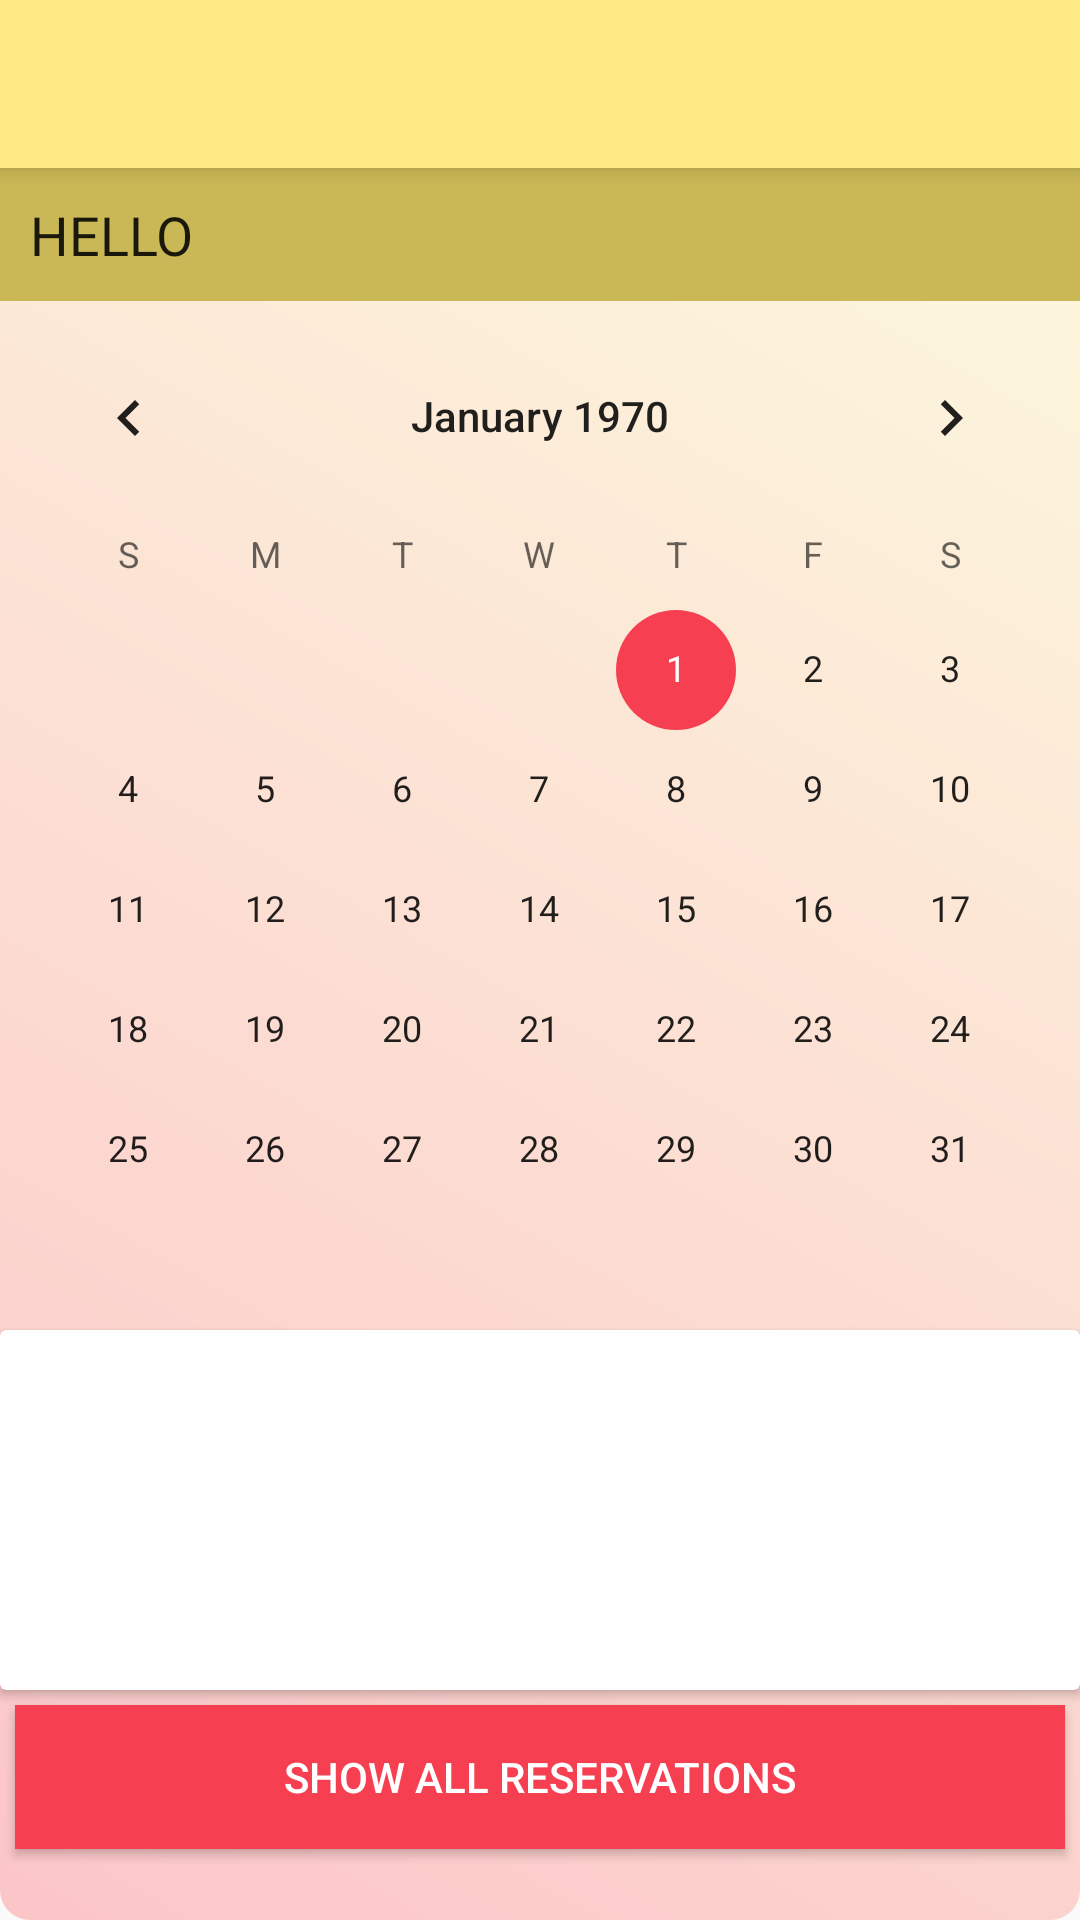

Layout XML and referenced resources for this Android screen:
<!-- AndroidManifest.xml: application theme AppTheme -->
<!-- res/layout/activity_homepage.xml -->
<?xml version="1.0" encoding="utf-8"?>
<LinearLayout xmlns:android="http://schemas.android.com/apk/res/android"
    xmlns:app="http://schemas.android.com/apk/res-auto"
    xmlns:tools="http://schemas.android.com/tools"
    android:layout_width="match_parent"
    android:layout_height="match_parent"
    android:orientation="vertical"
    android:background="@drawable/background"
    tools:context=".Homepage">

    <androidx.appcompat.widget.Toolbar
        android:id="@+id/my_toolbar"
        android:layout_width="match_parent"
        android:layout_height="?attr/actionBarSize"
        android:background="?attr/colorPrimary"
        android:elevation="4dp"
        android:theme="@style/ThemeOverlay.AppCompat.ActionBar"
        app:popupTheme="@style/ThemeOverlay.AppCompat.Light"/>

    <TextView
        android:id="@+id/helloTxt"
        android:layout_width="match_parent"
        android:layout_height="wrap_content"
        android:text="Hello"
        android:textAppearance="@style/TextAppearance.AppCompat.Body1"
        android:textSize="18sp"
        android:background="?attr/colorPrimaryDark"
        android:padding="10dp"
        android:layout_marginBottom="5dp"
        app:textAllCaps="true" />

    <LinearLayout
        android:layout_width="match_parent"
        android:layout_height="wrap_content"
        android:orientation="vertical">


        <CalendarView
            android:id="@+id/calendarView"
            android:layout_width="match_parent"
            android:layout_height="wrap_content" />

        <androidx.cardview.widget.CardView
            android:id="@+id/calendarViewCard"
            android:layout_width="match_parent"
            android:layout_height="120dp">

            <TextView
                android:id="@+id/calendarText"
                android:layout_width="match_parent"
                android:layout_height="match_parent"
                android:padding="10dp"/>
        </androidx.cardview.widget.CardView>

        <Button
            android:id="@+id/showAllReservations"
            style="@style/Widget.AppCompat.Button.Colored"
            android:layout_width="match_parent"
            android:layout_height="wrap_content"
            android:layout_margin="5dp"
            android:background="@color/colorAccent"
            android:onClick="onReservationsClicked"
            android:text="@string/showReservationsBtn" />

        <Button
            android:id="@+id/showMyPets"
            style="@style/Widget.AppCompat.Button.Colored"
            android:layout_width="match_parent"
            android:layout_height="wrap_content"
            android:textColor="#000000"
            android:layout_marginLeft="5dp"
            android:layout_marginRight="5dp"
            android:layout_marginBottom="5dp"
            android:background="@color/colorPrimary"
            android:onClick="onPetsClicked"
            android:text="@string/myPetsBtn"
            android:visibility="gone"/>

    </LinearLayout>

    <LinearLayout
        android:layout_width="match_parent"
        android:layout_height="wrap_content"
        android:gravity="center_horizontal"
        android:orientation="horizontal"
        android:visibility="gone"
        android:id="@+id/managementLL">

        <androidx.cardview.widget.CardView
            android:id="@+id/numOfUsersCard"
            android:layout_width="180dp"
            android:layout_height="180dp"
            android:layout_margin="5dp"
            android:padding="10dp">

            <LinearLayout
                android:layout_width="match_parent"
                android:layout_height="match_parent"
                android:orientation="vertical"
                android:padding="10dp">

                <TextView
                    android:id="@+id/numUsersTitle"
                    android:layout_width="wrap_content"
                    android:layout_height="wrap_content"
                    android:text="@string/numUsersLbl"
                    android:textAppearance="@style/TextAppearance.AppCompat.Body1"
                    android:textSize="24sp" />

                <TextView
                    android:id="@+id/numUsersTxt"
                    android:layout_width="match_parent"
                    android:layout_height="match_parent"
                    android:gravity="center|center_vertical"
                    android:text="0"
                    android:textAppearance="@style/TextAppearance.AppCompat.Display1"
                    android:textColor="@color/colorAccentDark" />
            </LinearLayout>

        </androidx.cardview.widget.CardView>

        <androidx.cardview.widget.CardView
            android:id="@+id/numOfPetsCard"
            android:layout_width="180dp"
            android:layout_height="180dp"
            android:layout_margin="5dp">

            <LinearLayout
                android:layout_width="match_parent"
                android:layout_height="match_parent"
                android:orientation="vertical"
                android:padding="10dp">

                <TextView
                    android:id="@+id/numPetsTitle"
                    android:layout_width="match_parent"
                    android:layout_height="wrap_content"
                    android:text="@string/numPetsLbl"
                    android:textAppearance="@style/TextAppearance.AppCompat.Body1"
                    android:textSize="24sp" />

                <TextView
                    android:id="@+id/numPetsTxt"
                    android:layout_width="match_parent"
                    android:layout_height="match_parent"
                    android:gravity="center|center_vertical"
                    android:text="0"
                    android:textAppearance="@style/TextAppearance.AppCompat.Display1"
                    android:textColor="@color/colorAccentDark" />
            </LinearLayout>
        </androidx.cardview.widget.CardView>

    </LinearLayout>

</LinearLayout>
<!-- resources referenced by this layout -->
<resources>
  <color name="colorAccent">#F73F52</color>
  <color name="colorAccentDark">#BD002A</color>
  <color name="colorPrimary">#ffea85</color>
  <!-- drawable background (drawable) -->
  <?xml version="1.0" encoding="UTF-8"?>
  <shape xmlns:android="http://schemas.android.com/apk/res/android">
      <gradient android:startColor='@color/alphaColorAccentLight' android:endColor="@color/alphaColorPrimaryLight" android:angle="45"/>
      <corners android:radius="10dp"/>
      <padding android:left="0dp" android:top="0dp" android:right="0dp" android:bottom="0dp" />
  </shape>
  <string name="myPetsBtn">Show My Pets</string>
  <string name="numPetsLbl">Pets In Hotel</string>
  <string name="numUsersLbl">Registered Users</string>
  <string name="showReservationsBtn">Show all Reservations</string>
  <style name="AppTheme" parent="Theme.AppCompat.Light.NoActionBar">
          
          <item name="colorPrimary">@color/colorPrimary</item>
          <item name="colorPrimaryDark">@color/colorPrimaryDark</item>
          <item name="colorAccent">@color/colorAccent</item>
      </style>
  <color name="alphaColorAccentLight">#66ff767e</color>
  <color name="alphaColorPrimaryLight">#66ffffb6</color>
  <color name="colorPrimaryDark">#CAB856</color>
</resources>
